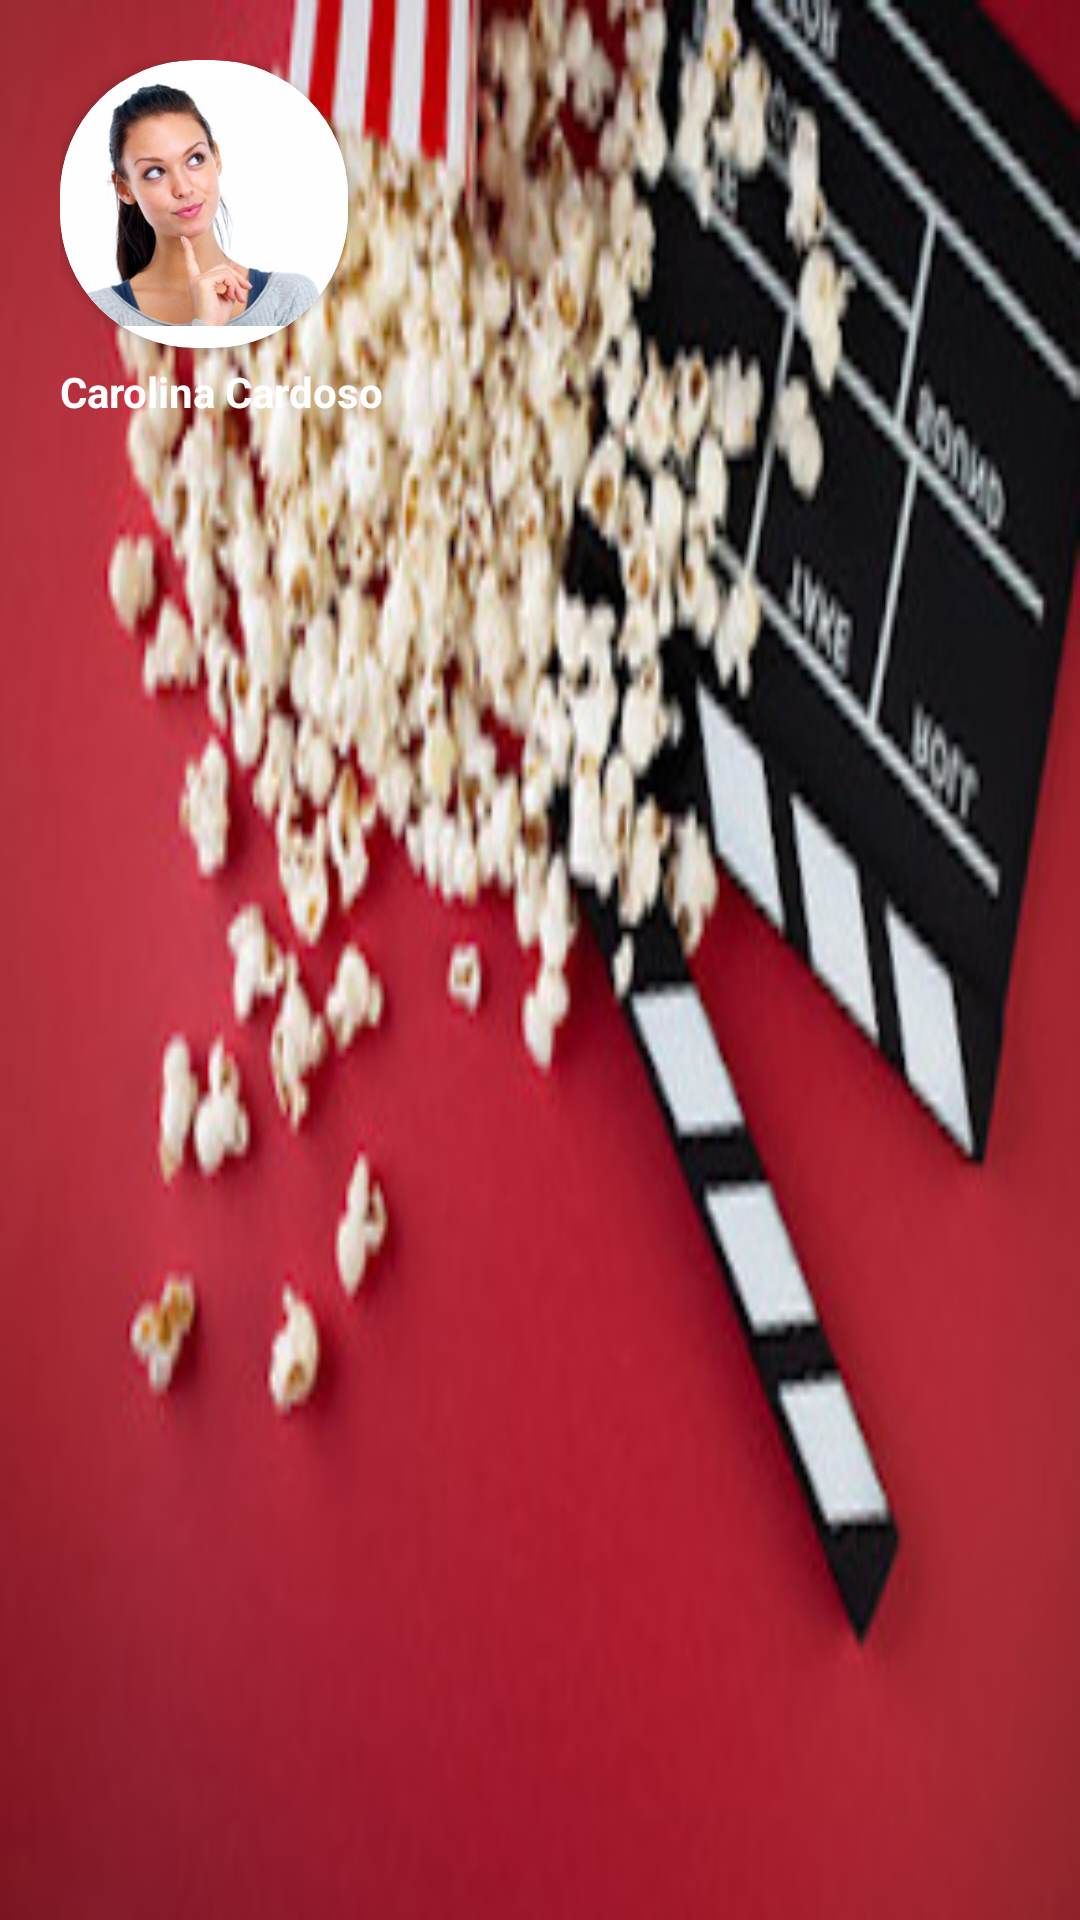

Here is an Android app screen rendered from its layout file. Give the layout XML and the strings, colors and styles it references.
<!-- AndroidManifest.xml: application theme AppTheme -->
<!-- res/layout/headsidebar.xml -->
<?xml version="1.0" encoding="utf-8"?>
<LinearLayout xmlns:android="http://schemas.android.com/apk/res/android"
    xmlns:app="http://schemas.android.com/apk/res-auto"
    android:orientation="vertical"
    android:layout_width="match_parent"
    android:layout_height="160dp"
    android:background="@drawable/sidebar_edited_invert_2"
    android:padding="20dp">

    <androidx.cardview.widget.CardView
        android:background="@null"
        app:cardBackgroundColor="@null"
        android:id="@+id/roundCardView"
        android:layout_width="96dp"
        android:layout_height="96dp"
        android:layout_centerHorizontal="true"
        android:elevation="0dp"
        app:cardCornerRadius="45dp"
        >

        <ImageView
            android:id="@+id/user_photo"
            android:layout_width="96dp"
            android:layout_height="96dp"
            android:src="@drawable/user" />

    </androidx.cardview.widget.CardView>

    <TextView
        android:id="@+id/user_name"
        android:layout_width="wrap_content"
        android:layout_height="wrap_content"
        android:layout_marginTop="5dp"
        android:text="Carolina Cardoso"
        android:textColor="@android:color/white"
        android:textStyle="bold" />


</LinearLayout>
<!-- resources referenced by this layout -->
<resources>
  <!-- drawable sidebar_edited_invert_2: jpg bitmap (drawable, 42784 bytes) -->
  <!-- drawable user: jpg bitmap (drawable, 15303 bytes) -->
  <style name="AppTheme" parent="Theme.AppCompat.DayNight.DarkActionBar">
          
          <item name="colorPrimary">#EE7168</item>
          <item name="colorPrimaryDark">#EE7168</item>
          <item name="colorAccent">@color/colorAccent</item>
      </style>
  <color name="colorAccent">#E6EE7168</color>
</resources>
